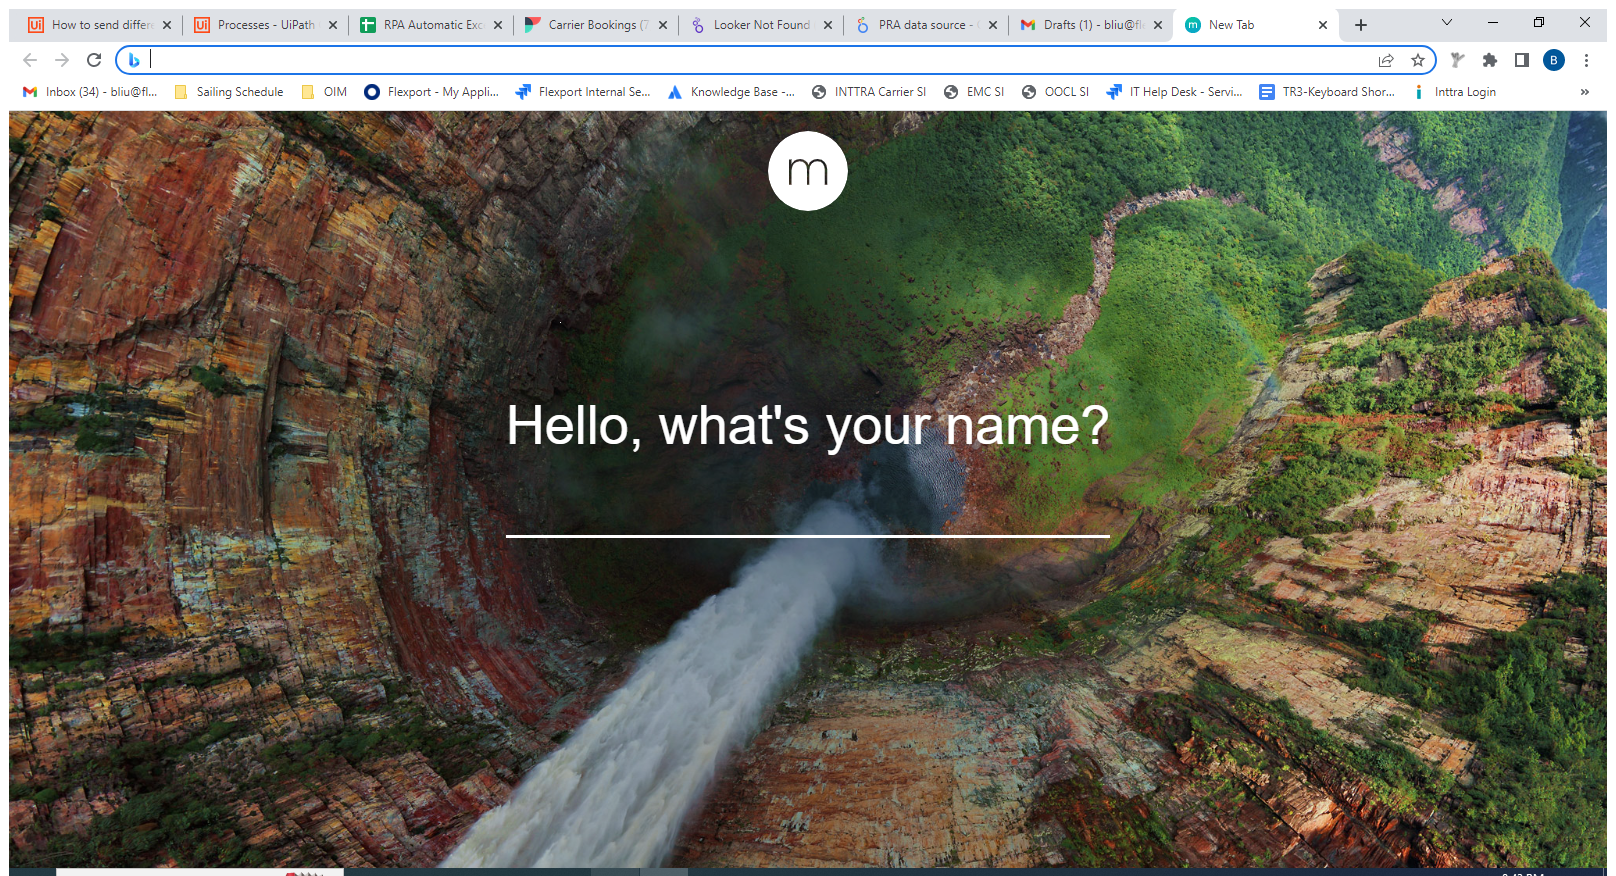
Task: Auto add OTE exception for LCL shipments
Workflow: Main

Step 1: Use Browser Chrome: New Tab in window 'New Tab' (chrome.exe)

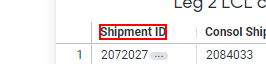
Step 2: find the text

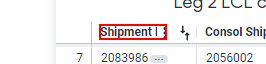
Step 3: find the text

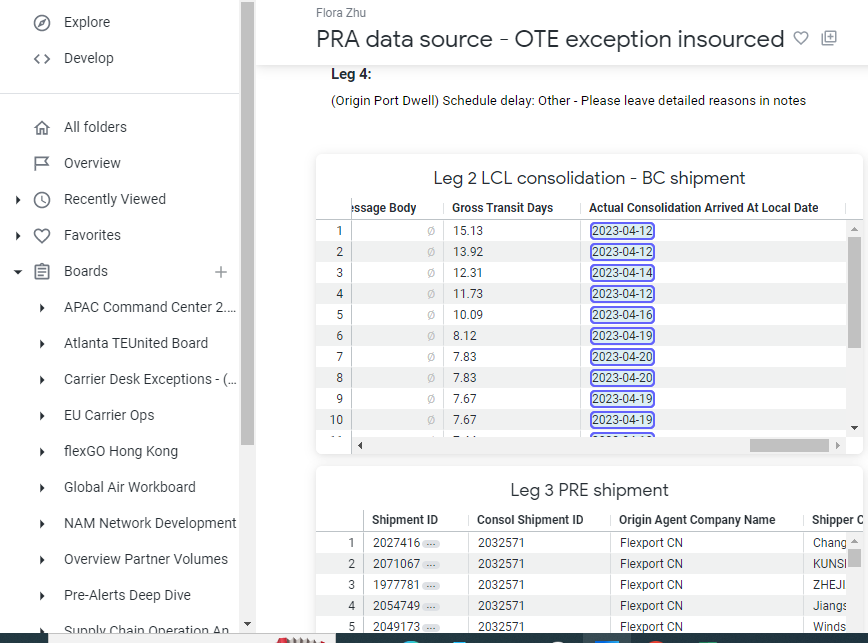
Step 4: get-text

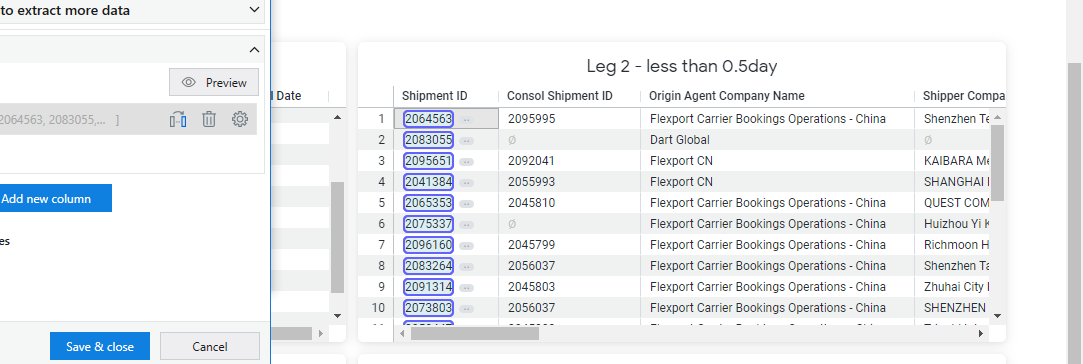
Step 5: get-text

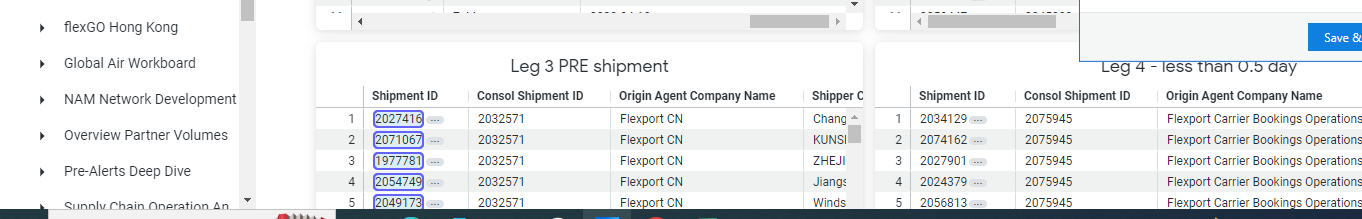
Step 6: get-text

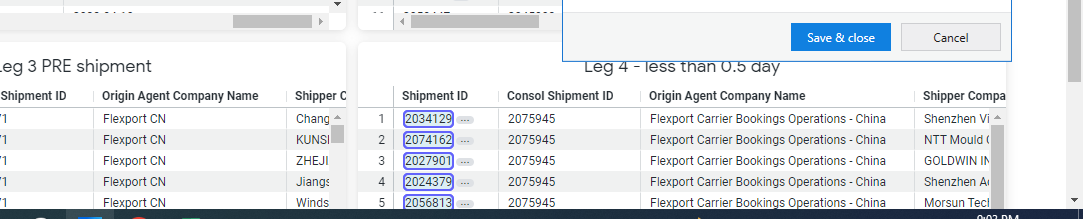
Step 7: get-text